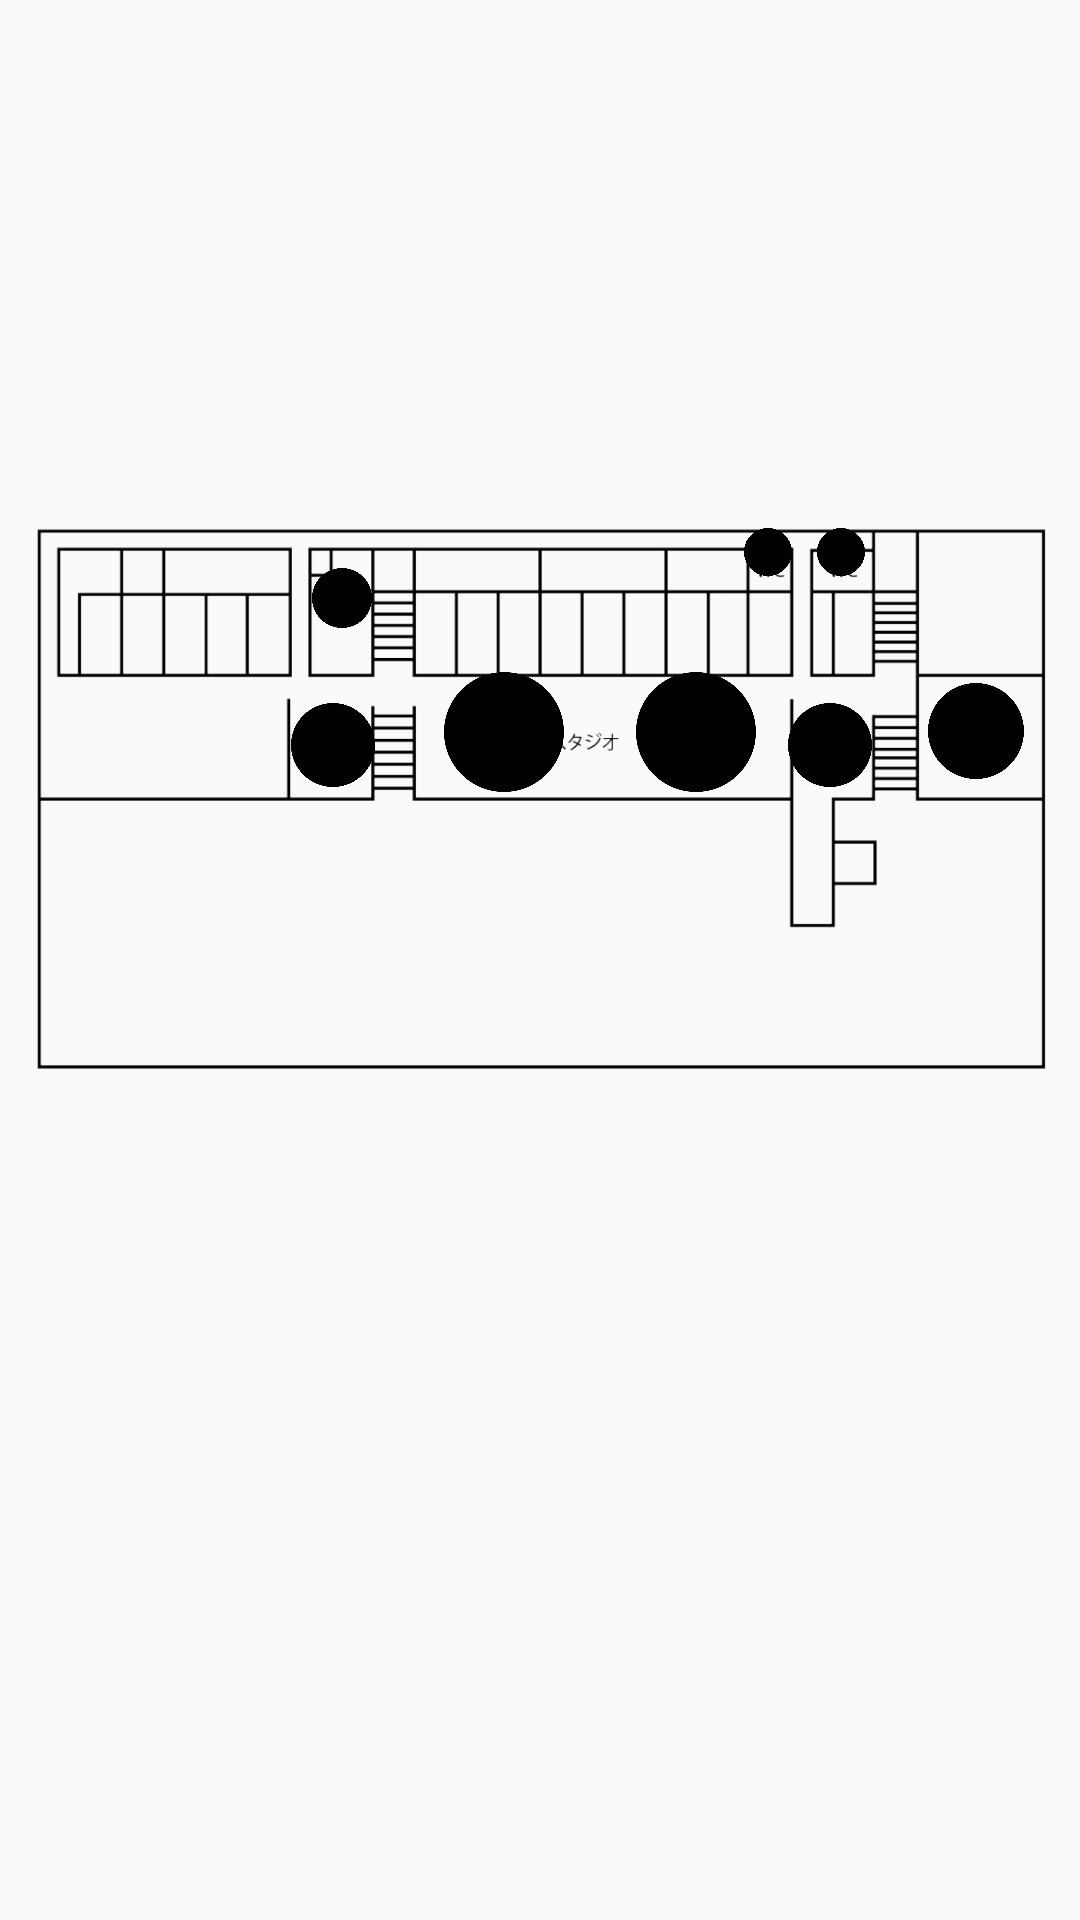

Produce the Android XML layout that renders to this screen, including the resource entries it uses.
<!-- AndroidManifest.xml: application theme Theme.AppCompat.Light.NoActionBar -->
<!-- res/layout/fragment_home_second.xml -->
<?xml version="1.0" encoding="utf-8"?>

<androidx.constraintlayout.widget.ConstraintLayout xmlns:android="http://schemas.android.com/apk/res/android"
    xmlns:app="http://schemas.android.com/apk/res-auto"
    xmlns:tools="http://schemas.android.com/tools"
    android:id="@+id/frameLayout3"
    android:layout_width="match_parent"
    android:layout_height="match_parent"
    tools:context=".view.HomeSecondFragment" >

    <ImageView
        android:id="@+id/fun_2F"
        android:layout_width="wrap_content"
        android:layout_height="wrap_content"
        android:layout_marginBottom="55dp"
        android:src="@drawable/fun_2f"
        app:layout_constraintBottom_toBottomOf="parent"
        app:layout_constraintEnd_toEndOf="parent"
        app:layout_constraintHorizontal_bias="1.0"
        app:layout_constraintStart_toStartOf="parent"
        app:layout_constraintTop_toTopOf="parent"
        app:layout_constraintVertical_bias="1.0" />

    <ImageView
        android:id="@+id/circle_6"
        android:layout_width="28dp"
        android:layout_height="28dp"
        android:src="@drawable/congestion_circle"
        app:layout_constraintBottom_toBottomOf="@+id/fun_2F"
        app:layout_constraintEnd_toEndOf="@+id/fun_2F"
        app:layout_constraintHorizontal_bias="0.292"
        app:layout_constraintStart_toStartOf="@+id/fun_2F"
        app:layout_constraintTop_toTopOf="@+id/fun_2F"
        app:layout_constraintVertical_bias="0.473" />

    <ImageView
        android:id="@+id/circle_7"
        android:layout_width="40dp"
        android:layout_height="40dp"
        android:src="@drawable/congestion_circle"
        app:layout_constraintBottom_toBottomOf="@+id/fun_2F"
        app:layout_constraintEnd_toEndOf="@+id/fun_2F"
        app:layout_constraintHorizontal_bias="0.463"
        app:layout_constraintStart_toStartOf="@+id/fun_2F"
        app:layout_constraintTop_toTopOf="@+id/fun_2F"
        app:layout_constraintVertical_bias="0.465" />

    <ImageView
        android:id="@+id/circle_8"
        android:layout_width="40dp"
        android:layout_height="40dp"
        android:src="@drawable/congestion_circle"
        app:layout_constraintBottom_toBottomOf="@+id/fun_2F"
        app:layout_constraintEnd_toEndOf="@+id/fun_2F"
        app:layout_constraintHorizontal_bias="0.663"
        app:layout_constraintStart_toStartOf="@+id/fun_2F"
        app:layout_constraintTop_toTopOf="@+id/fun_2F"
        app:layout_constraintVertical_bias="0.465" />

    <ImageView
        android:id="@+id/circle_9"
        android:layout_width="28dp"
        android:layout_height="28dp"
        android:src="@drawable/congestion_circle"
        app:layout_constraintBottom_toBottomOf="@+id/fun_2F"
        app:layout_constraintEnd_toEndOf="@+id/fun_2F"
        app:layout_constraintHorizontal_bias="0.791"
        app:layout_constraintStart_toStartOf="@+id/fun_2F"
        app:layout_constraintTop_toTopOf="@+id/fun_2F"
        app:layout_constraintVertical_bias="0.473" />

    <ImageView
        android:id="@+id/circle_10"
        android:layout_width="32dp"
        android:layout_height="32dp"
        android:src="@drawable/congestion_circle"
        app:layout_constraintBottom_toBottomOf="@+id/fun_2F"
        app:layout_constraintEnd_toEndOf="@+id/fun_2F"
        app:layout_constraintHorizontal_bias="0.943"
        app:layout_constraintStart_toStartOf="@+id/fun_2F"
        app:layout_constraintTop_toTopOf="@+id/fun_2F"
        app:layout_constraintVertical_bias="0.465" />

    <ImageView
        android:id="@+id/circle_63"
        android:layout_width="20dp"
        android:layout_height="20dp"
        android:src="@drawable/congestion_circle"
        app:layout_constraintBottom_toBottomOf="@+id/fun_2F"
        app:layout_constraintEnd_toEndOf="@+id/fun_2F"
        app:layout_constraintHorizontal_bias="0.306"
        app:layout_constraintStart_toStartOf="@+id/fun_2F"
        app:layout_constraintTop_toTopOf="@+id/fun_2F"
        app:layout_constraintVertical_bias="0.394" />

    <ImageView
        android:id="@+id/circle_64"
        android:layout_width="16dp"
        android:layout_height="16dp"
        android:src="@drawable/congestion_circle"
        app:layout_constraintBottom_toBottomOf="@+id/fun_2F"
        app:layout_constraintEnd_toEndOf="@+id/fun_2F"
        app:layout_constraintHorizontal_bias="0.721"
        app:layout_constraintStart_toStartOf="@+id/fun_2F"
        app:layout_constraintTop_toTopOf="@+id/fun_2F"
        app:layout_constraintVertical_bias="0.370" />

    <ImageView
        android:id="@+id/circle_65"
        android:layout_width="16dp"
        android:layout_height="16dp"
        android:src="@drawable/congestion_circle"
        app:layout_constraintBottom_toBottomOf="@+id/fun_2F"
        app:layout_constraintEnd_toEndOf="@+id/fun_2F"
        app:layout_constraintHorizontal_bias="0.792"
        app:layout_constraintStart_toStartOf="@+id/fun_2F"
        app:layout_constraintTop_toTopOf="@+id/fun_2F"
        app:layout_constraintVertical_bias="0.370" />
</androidx.constraintlayout.widget.ConstraintLayout>
<!-- resources referenced by this layout -->
<resources>
  <!-- drawable congestion_circle: png bitmap (drawable, 24878 bytes) -->
  <!-- drawable fun_2f: png bitmap (drawable, 24811 bytes) -->
</resources>
